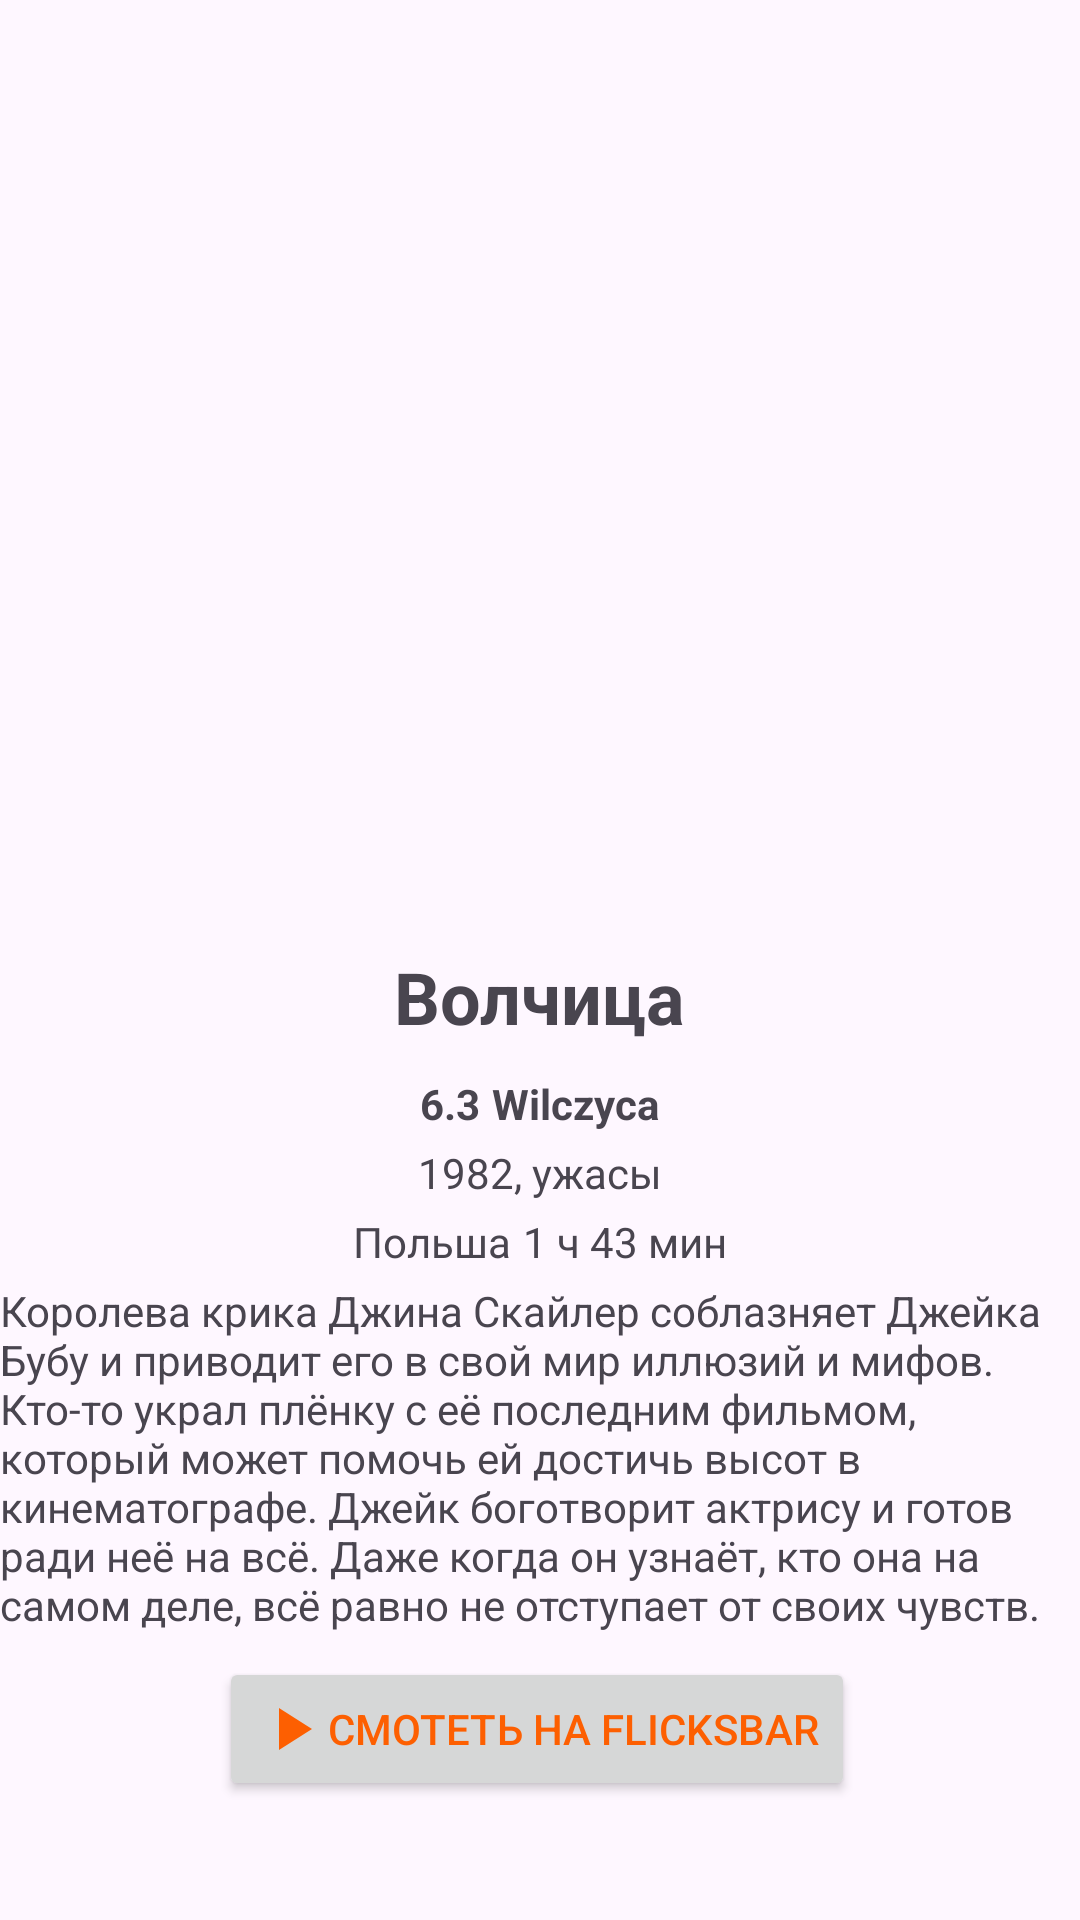

This screen was rendered from an Android layout file. Write that file and the resources it references.
<!-- AndroidManifest.xml: application theme Theme.MyMovieWatcher -->
<!-- res/layout/fragment_movie_item.xml -->
<?xml version="1.0" encoding="utf-8"?>
<ScrollView xmlns:android="http://schemas.android.com/apk/res/android"
    xmlns:tools="http://schemas.android.com/tools"
    android:layout_width="match_parent"
    android:layout_height="match_parent"
    android:layout_margin="8dp"
    tools:context=".presentation.MovieItemFragment">

    <LinearLayout
        android:layout_width="match_parent"
        android:layout_height="match_parent"
        android:orientation="vertical"
        android:gravity="center">


        <ImageView
            android:id="@+id/iv_poster"
            android:layout_width="200dp"
            android:layout_height="300dp"
            android:src="@drawable/placeholder" />

        <TextView
            android:id="@+id/tv_ru_name"
            android:layout_width="wrap_content"
            android:layout_height="wrap_content"
            android:layout_marginTop="16dp"
            android:text="Волчица"
            android:textSize="24sp"
            android:textStyle="bold" />

        <LinearLayout
            android:layout_width="wrap_content"
            android:layout_height="wrap_content"
            android:layout_marginTop="10dp"
            android:orientation="horizontal">

            <TextView
                android:id="@+id/tv_rating"
                android:layout_width="wrap_content"
                android:layout_height="wrap_content"
                android:layout_marginEnd="2dp"
                android:layout_weight="1"
                android:text="6.3"
                android:textStyle="bold" />

            <TextView
                android:id="@+id/tv_en_name"
                android:layout_width="wrap_content"
                android:layout_height="wrap_content"
                android:layout_marginStart="2dp"
                android:layout_weight="1"
                android:text="Wilczyca"
                android:textStyle="bold" />
        </LinearLayout>


        <TextView
            android:id="@+id/tv_year_and_genre"
            android:layout_width="wrap_content"
            android:layout_height="wrap_content"
            android:layout_marginTop="4dp"
            android:text="1982, ужасы" />


        <LinearLayout
            android:layout_width="wrap_content"
            android:layout_height="wrap_content"
            android:layout_marginTop="4dp"
            android:orientation="horizontal">

            <TextView
                android:id="@+id/tv_country"
                android:layout_width="wrap_content"
                android:layout_height="wrap_content"
                android:layout_marginEnd="2dp"
                android:layout_weight="1"
                android:text="Польша" />

            <TextView
                android:id="@+id/tv_length"
                android:layout_width="wrap_content"
                android:layout_height="wrap_content"
                android:layout_marginStart="2dp"
                android:layout_weight="1"
                android:text="1 ч 43 мин" />
        </LinearLayout>

        <TextView
            android:id="@+id/tv_description"
            android:layout_width="match_parent"
            android:layout_height="wrap_content"
            android:layout_marginTop="4dp"
            android:text="@string/description" />

        <LinearLayout
            android:layout_width="wrap_content"
            android:layout_height="wrap_content"
            android:layout_marginTop="8dp"
            android:gravity="center"
            android:orientation="horizontal">

            <Button
                android:id="@+id/btn_play_movie"
                android:layout_width="wrap_content"
                android:layout_height="wrap_content"
                android:layout_marginEnd="2dp"
                android:layout_weight="1"
                android:drawableLeft="@drawable/play"
                android:text="смотеть на flicksbar"
                android:textColor="#FD5F01" />


        </LinearLayout>
    </LinearLayout>


</ScrollView>
<!-- resources referenced by this layout -->
<resources>
  <!-- drawable play (drawable) -->
  <vector android:height="24dp" android:tint="#FD5F01"
      android:viewportHeight="24" android:viewportWidth="24"
      android:width="24dp" xmlns:android="http://schemas.android.com/apk/res/android">
      <path android:fillColor="@android:color/white" android:pathData="M8,5v14l11,-7z"/>
  </vector>
  <string name="description">Королева крика Джина Скайлер соблазняет Джейка Бубу и приводит его в свой мир иллюзий и мифов. Кто-то украл плёнку с её последним фильмом, который может помочь ей достичь высот в кинематографе. Джейк боготворит актрису и готов ради неё на всё. Даже когда он узнаёт, кто она на самом деле, всё равно не отступает от своих чувств.</string>
  <style name="Theme.MyMovieWatcher" parent="Base.Theme.MyMovieWatcher" />
  <style name="Base.Theme.MyMovieWatcher" parent="Theme.Material3.DayNight.NoActionBar">
          
          
      </style>
</resources>
